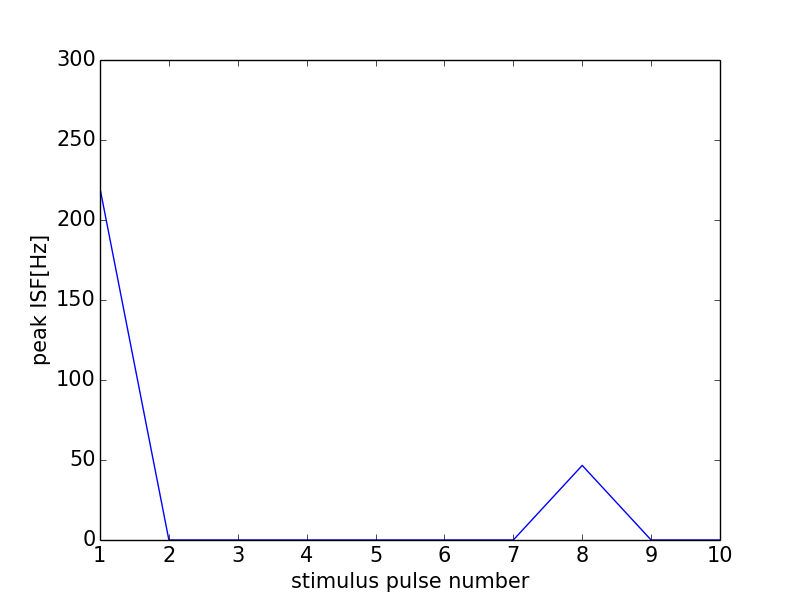

Source data for this figure (header and first rows):
0, 0.0
0, 0
1, 219.8
2, 0
3, 0
4, 0
5, 0
6, 0
7, 0
8, 46.62
9, 0
10, 0
11, 0
